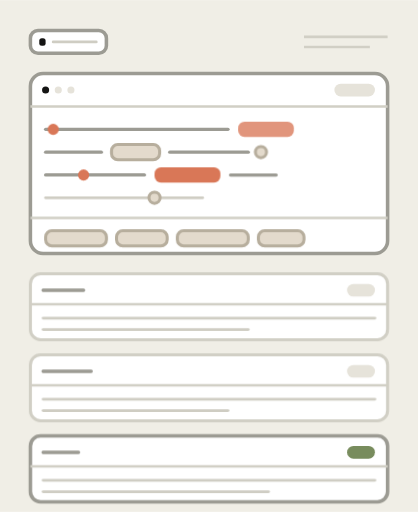
t = 0.00 s
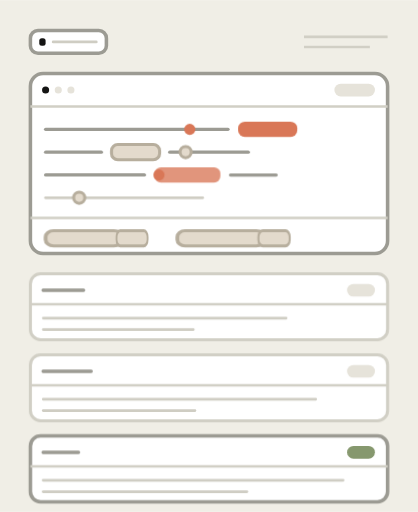
t = 1.50 s
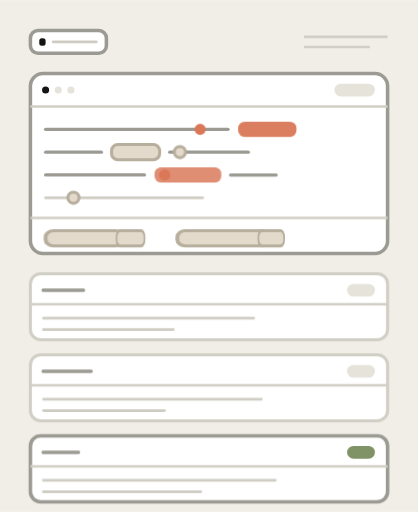
t = 2.00 s
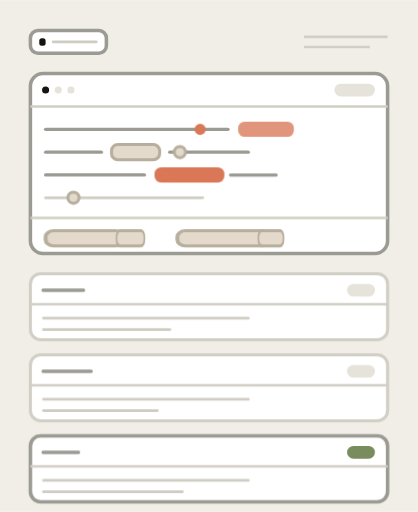
t = 3.00 s
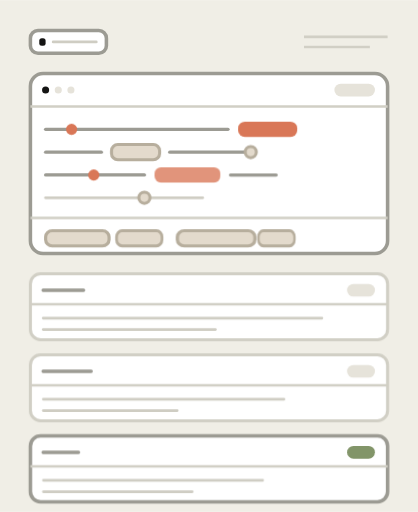
t = 4.38 s
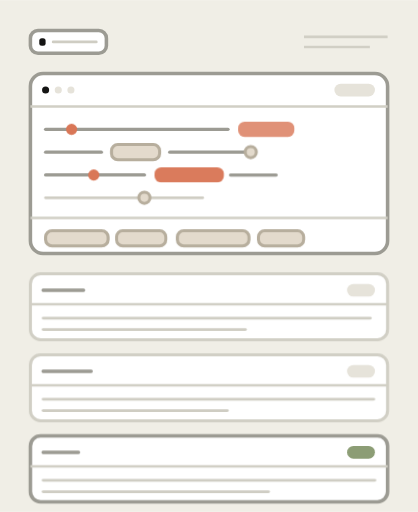
t = 5.63 s

The animated SVG that drew these frames (rendered in a browser with its animation timeline set to each time). Animation: 9 CSS @keyframes rules; one cycle of 6.50 s, repeats indefinitely.

<svg xmlns="http://www.w3.org/2000/svg" viewBox="0 0 165 202" width="165" height="202" role="img" aria-label="Animated abstract prompt tuner: a template editor with highlighted slot tokens above a stack of three live-preview sample cards">
  <style>
    svg{stroke-linejoin:round}
    .bg{fill:#F0EEE6}
    .frame{fill:#FFFFFF;stroke:#D1CFC5;stroke-width:1.2}
    .wh{fill:#FFFFFF;stroke:#9C9B93;stroke-width:1.4}
    .whh{fill:#FFFFFF;stroke:#D1CFC5;stroke-width:1.2}
    .oa{fill:#E3DACC;stroke:#B7AE9D;stroke-width:1.2}
    .sl{fill:#141413}
    .cl{fill:#D97757}
    .ol{fill:#788C5D}
    .fl{fill:#D1CFC5}
    .fll{fill:#E6E3DA}
    .st{fill:none;stroke:#87867F;stroke-width:1.4}
    .stt{fill:none;stroke:#6F6E68;stroke-width:2}
    .hl{fill:none;stroke:#D1CFC5;stroke-width:1}
    .ln{fill:none;stroke:#9C9B93;stroke-width:1.3;stroke-linecap:round}
    .lnf{fill:none;stroke:#CFCDC3;stroke-width:1.1;stroke-linecap:round}
    .lc{fill:none;stroke:#D97757;stroke-width:1.5;stroke-linecap:round}
    .da{stroke-dasharray:3 3}
  </style>
  <style>
    /* clay tokens pulse like an active parameter being tuned */
@keyframes a-claypulse{
  0%,100%{opacity:.78;transform:scaleX(1)}
  50%{opacity:1;transform:scaleX(1.06)}
}
.a-clay1,.a-clay2{transform-box:fill-box;transform-origin:left center;animation:a-claypulse 3s ease-in-out infinite}
.a-clay2{animation-delay:1.5s}

/* slider thumbs sweep across their tracks */
@keyframes a-thumb1{
  0%{transform:translateX(0)}
  40%{transform:translateX(58px)}
  60%{transform:translateX(58px)}
  100%{transform:translateX(0)}
}
@keyframes a-thumb2{
  0%{transform:translateX(34px)}
  40%{transform:translateX(2px)}
  60%{transform:translateX(2px)}
  100%{transform:translateX(34px)}
}
@keyframes a-thumb3{
  0%{transform:translateX(12px)}
  40%{transform:translateX(44px)}
  60%{transform:translateX(44px)}
  100%{transform:translateX(12px)}
}
@keyframes a-thumb4{
  0%{transform:translateX(40px)}
  40%{transform:translateX(8px)}
  60%{transform:translateX(8px)}
  100%{transform:translateX(40px)}
}
.a-thumb{transform-box:fill-box;transform-origin:center;animation:5s cubic-bezier(.65,0,.35,1) infinite}
.a-thumb1{animation-name:a-thumb1}
.a-thumb2{animation-name:a-thumb2}
.a-thumb3{animation-name:a-thumb3}
.a-thumb4{animation-name:a-thumb4}

/* legend param bars respond to the tuning: grow/shrink in cascade */
@keyframes a-bar-up{
  0%{transform:scaleX(1)}
  40%{transform:scaleX(1.28)}
  60%{transform:scaleX(1.28)}
  100%{transform:scaleX(1)}
}
@keyframes a-bar-down{
  0%{transform:scaleX(1)}
  40%{transform:scaleX(.55)}
  60%{transform:scaleX(.55)}
  100%{transform:scaleX(1)}
}
.a-bar{transform-box:fill-box;transform-origin:left center;animation:5s cubic-bezier(.65,0,.35,1) infinite}
.a-bar1{animation-name:a-bar-up;animation-delay:.05s}
.a-bar2{animation-name:a-bar-down;animation-delay:.15s}
.a-bar3{animation-name:a-bar-up;animation-delay:.25s}
.a-bar4{animation-name:a-bar-down;animation-delay:.35s}

/* preview cards re-flow their text in response, last (olive) arrives last */
@keyframes a-reflow{
  0%{transform:scaleX(1)}
  45%{transform:scaleX(.62)}
  65%{transform:scaleX(.62)}
  100%{transform:scaleX(1)}
}
.a-reflow{transform-box:fill-box;transform-origin:left center;animation:a-reflow 5s cubic-bezier(.65,0,.35,1) infinite}
.a-reflow1{animation-delay:.2s}
.a-reflow2{animation-delay:.4s}
.a-reflow3{animation-delay:.6s}

@keyframes a-olive{
  0%,100%{opacity:.85}
  50%{opacity:1}
}
.a-olive{transform-box:fill-box;transform-origin:center;animation:a-olive 5s ease-in-out infinite;animation-delay:.6s}
    @media (prefers-reduced-motion: reduce){
      *{animation:none!important;transition:none!important}
      [class*="a-"],[id*="a-"]{opacity:1!important;transform:none!important;stroke-dashoffset:0!important;stroke-dasharray:none!important}
    }
  </style>
  <rect x="0" y="0" width="165" height="202" class="bg"/>

<!-- toolbar: pill button + hint -->
<rect x="12" y="12" width="30" height="9" rx="3" class="wh"/>
<rect x="15.5" y="15" width="2.5" height="3" rx="1" class="sl"/>
<line x1="21" y1="16.5" x2="38" y2="16.5" class="lnf"/>
<line x1="120" y1="14.5" x2="153" y2="14.5" class="hl"/>
<line x1="120" y1="18.5" x2="146" y2="18.5" class="hl"/>

<!-- EDITOR PANEL (template with slots) -->
<rect x="12" y="29" width="141" height="71" rx="5" class="wh"/>
<!-- editor header bar -->
<line x1="12" y1="42" x2="153" y2="42" class="hl"/>
<circle cx="18" cy="35.5" r="1.4" class="sl"/>
<circle cx="23" cy="35.5" r="1.4" class="fll"/>
<circle cx="28" cy="35.5" r="1.4" class="fll"/>
<rect x="132" y="33" width="16" height="5" rx="2.5" class="fll"/>

<!-- mono template lines with inline slot tokens -->
<line x1="18" y1="51" x2="90" y2="51" class="ln"/>
<rect x="94" y="48" width="22" height="6" rx="2.5" class="cl a-clay1"/>

<line x1="18" y1="60" x2="40" y2="60" class="ln"/>
<rect x="44" y="57" width="19" height="6" rx="2.5" class="oa"/>
<line x1="67" y1="60" x2="98" y2="60" class="ln"/>

<line x1="18" y1="69" x2="57" y2="69" class="ln"/>
<rect x="61" y="66" width="26" height="6" rx="2.5" class="cl a-clay2"/>
<line x1="91" y1="69" x2="109" y2="69" class="ln"/>

<line x1="18" y1="78" x2="80" y2="78" class="lnf"/>

<!-- legend: slot chips row act as param value bars -->
<line x1="12" y1="86" x2="153" y2="86" class="hl"/>
<rect x="18" y="91" width="24" height="6" rx="2.5" class="oa a-bar a-bar1"/>
<rect x="46" y="91" width="20" height="6" rx="2.5" class="oa a-bar a-bar2"/>
<rect x="70" y="91" width="28" height="6" rx="2.5" class="oa a-bar a-bar3"/>
<rect x="102" y="91" width="18" height="6" rx="2.5" class="oa a-bar a-bar4"/>

<!-- helper slider tracks + traveling thumbs over the template lines -->
<g class="a-thumb a-thumb1"><circle cx="21" cy="51" r="2.2" class="cl"/></g>
<g class="a-thumb a-thumb2"><circle cx="69" cy="60" r="2.2" class="oa"/></g>
<g class="a-thumb a-thumb3"><circle cx="21" cy="69" r="2.2" class="cl"/></g>
<g class="a-thumb a-thumb4"><circle cx="21" cy="78" r="2.2" class="oa"/></g>

<!-- PREVIEW STACK: 3 sample cards (height 26, gap 6, rhythm) -->
<!-- card 1 -->
<rect x="12" y="108" width="141" height="26" rx="4" class="whh"/>
<line x1="12" y1="120" x2="153" y2="120" class="hl"/>
<line x1="17" y1="114.5" x2="33" y2="114.5" class="ln"/>
<rect x="137" y="112" width="11" height="5" rx="2.5" class="fll"/>
<line x1="17" y1="125.5" x2="148" y2="125.5" class="lnf a-reflow a-reflow1"/>
<line x1="17" y1="130" x2="98" y2="130" class="lnf a-reflow a-reflow1"/>

<!-- card 2 -->
<rect x="12" y="140" width="141" height="26" rx="4" class="whh"/>
<line x1="12" y1="152" x2="153" y2="152" class="hl"/>
<line x1="17" y1="146.5" x2="36" y2="146.5" class="ln"/>
<rect x="137" y="144" width="11" height="5" rx="2.5" class="fll"/>
<line x1="17" y1="157.5" x2="148" y2="157.5" class="lnf a-reflow a-reflow2"/>
<line x1="17" y1="162" x2="90" y2="162" class="lnf a-reflow a-reflow2"/>

<!-- card 3 (studio plan = olive accent) -->
<rect x="12" y="172" width="141" height="26" rx="4" class="wh"/>
<line x1="12" y1="184" x2="153" y2="184" class="hl"/>
<line x1="17" y1="178.5" x2="31" y2="178.5" class="ln"/>
<rect x="137" y="176" width="11" height="5" rx="2.5" class="ol a-olive"/>
<line x1="17" y1="189.5" x2="148" y2="189.5" class="lnf a-reflow a-reflow3"/>
<line x1="17" y1="194" x2="106" y2="194" class="lnf a-reflow a-reflow3"/>
</svg>
